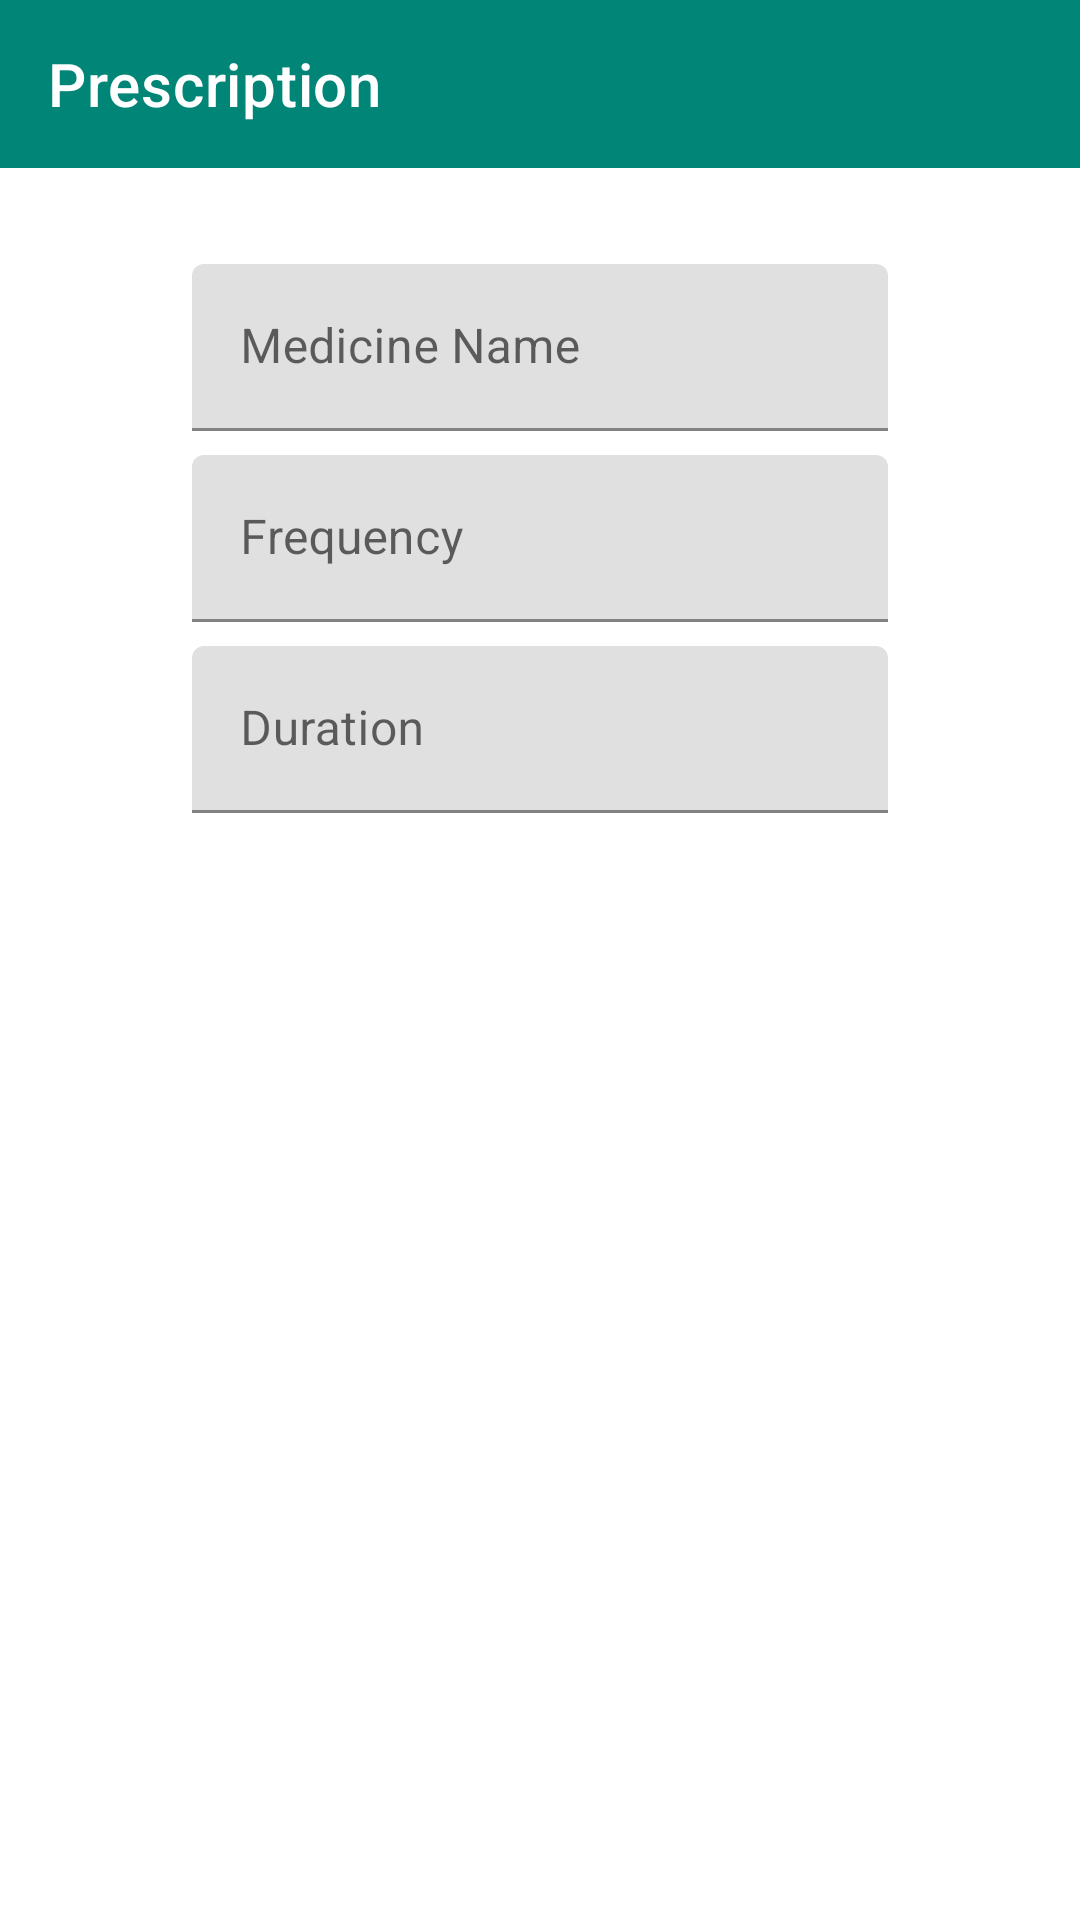

The Android layout XML behind this screen, and the referenced resources:
<!-- AndroidManifest.xml: application theme AppTheme -->
<!-- res/layout/fragment_view_prescription.xml -->
<?xml version="1.0" encoding="utf-8"?>
<layout xmlns:android="http://schemas.android.com/apk/res/android"
    xmlns:tools="http://schemas.android.com/tools"
    xmlns:app="http://schemas.android.com/apk/res-auto">

    <androidx.constraintlayout.widget.ConstraintLayout
        android:layout_width="match_parent"
        android:layout_height="match_parent"
        tools:context=".PrescriptionFragment">

        <com.google.android.material.appbar.AppBarLayout
            android:id="@+id/app_bar_layout_view_pres"
            android:layout_width="0dp"
            android:layout_height="wrap_content"
            app:layout_constraintEnd_toEndOf="parent"
            app:layout_constraintStart_toStartOf="parent"
            app:layout_constraintTop_toTopOf="parent">

            <androidx.appcompat.widget.Toolbar
                android:id="@+id/toolbar_view_pres"
                android:layout_width="match_parent"
                android:layout_height="wrap_content"
                app:title="Prescription"
                android:theme="@style/AppTheme.DarkActionBar"
                app:popupTheme="@style/ThemeOverlay.MaterialComponents.Light"
                app:titleTextColor="@android:color/white" />
        </com.google.android.material.appbar.AppBarLayout>


        <com.google.android.material.textfield.TextInputLayout
            android:id="@+id/layout_presc_medicine_name"
            style="@style/Widget.MaterialComponents.TextInputLayout.FilledBox"
            android:layout_width="match_parent"
            android:layout_height="wrap_content"
            android:layout_marginStart="64dp"
            android:layout_marginTop="32dp"
            android:layout_marginEnd="64dp"
            app:layout_constraintEnd_toEndOf="parent"
            app:layout_constraintStart_toStartOf="parent"
            app:layout_constraintTop_toBottomOf="@+id/app_bar_layout_view_pres">

            <com.google.android.material.textfield.TextInputEditText
                android:layout_width="match_parent"
                android:layout_height="match_parent"
                android:enabled="false"
                android:id="@+id/view_presc_medicine_name"
                android:hint="Medicine Name"/>

        </com.google.android.material.textfield.TextInputLayout>

        <com.google.android.material.textfield.TextInputLayout
            android:id="@+id/layout_presc_medicine_frequency"
            style="@style/Widget.MaterialComponents.TextInputLayout.FilledBox"
            android:layout_width="match_parent"
            android:layout_height="wrap_content"
            android:layout_marginStart="64dp"
            android:layout_marginTop="8dp"
            android:layout_marginEnd="64dp"
            app:layout_constraintEnd_toEndOf="parent"
            app:layout_constraintStart_toStartOf="parent"
            app:layout_constraintTop_toBottomOf="@+id/layout_presc_medicine_name">

            <com.google.android.material.textfield.TextInputEditText
                android:id="@+id/view_presc_medicine_frequency"
                android:layout_width="match_parent"
                android:enabled="false"
                android:layout_height="match_parent"
                android:hint="Frequency" />

        </com.google.android.material.textfield.TextInputLayout>

        <com.google.android.material.textfield.TextInputLayout
            android:id="@+id/layout_presc_medicine_duration"
            style="@style/Widget.MaterialComponents.TextInputLayout.FilledBox"
            android:layout_width="match_parent"
            android:layout_height="wrap_content"
            android:layout_marginStart="64dp"
            android:layout_marginTop="8dp"
            android:layout_marginEnd="64dp"
            app:layout_constraintEnd_toEndOf="parent"
            app:layout_constraintStart_toStartOf="parent"
            app:layout_constraintTop_toBottomOf="@+id/layout_presc_medicine_frequency">

            <com.google.android.material.textfield.TextInputEditText
                android:id="@+id/view_presc_medicine_duration"
                android:layout_width="match_parent"
                android:layout_height="match_parent"
                android:enabled="false"
                android:hint="Duration" />

        </com.google.android.material.textfield.TextInputLayout>

        <androidx.appcompat.widget.AppCompatTextView
            android:id="@+id/prescribedBy"
            android:layout_width="wrap_content"
            android:layout_height="wrap_content"
            android:layout_marginTop="16dp"
            android:layout_marginEnd="32dp"
            android:textSize="18sp"
            app:layout_constraintEnd_toEndOf="parent"
            app:layout_constraintTop_toBottomOf="@+id/layout_presc_medicine_duration"
            tools:text="Prescription By: Dr. Ruth Awuor" />

    </androidx.constraintlayout.widget.ConstraintLayout>

</layout>
<!-- resources referenced by this layout -->
<resources>
  <style name="AppTheme.DarkActionBar" parent="@style/ThemeOverlay.MaterialComponents.Dark.ActionBar">
          <item name="colorButtonNormal">@android:color/white</item>
      </style>
  <style name="AppTheme" parent="Theme.MaterialComponents.Light.NoActionBar">
          
          <item name="colorPrimary">@color/colorPrimary</item>
          <item name="colorPrimaryDark">@color/colorPrimaryDark</item>
          <item name="colorAccent">@color/colorAccent</item>
      </style>
  <color name="colorPrimary">#008577</color>
  <color name="colorPrimaryDark">#00574B</color>
  <color name="colorAccent">#D81B60</color>
</resources>
